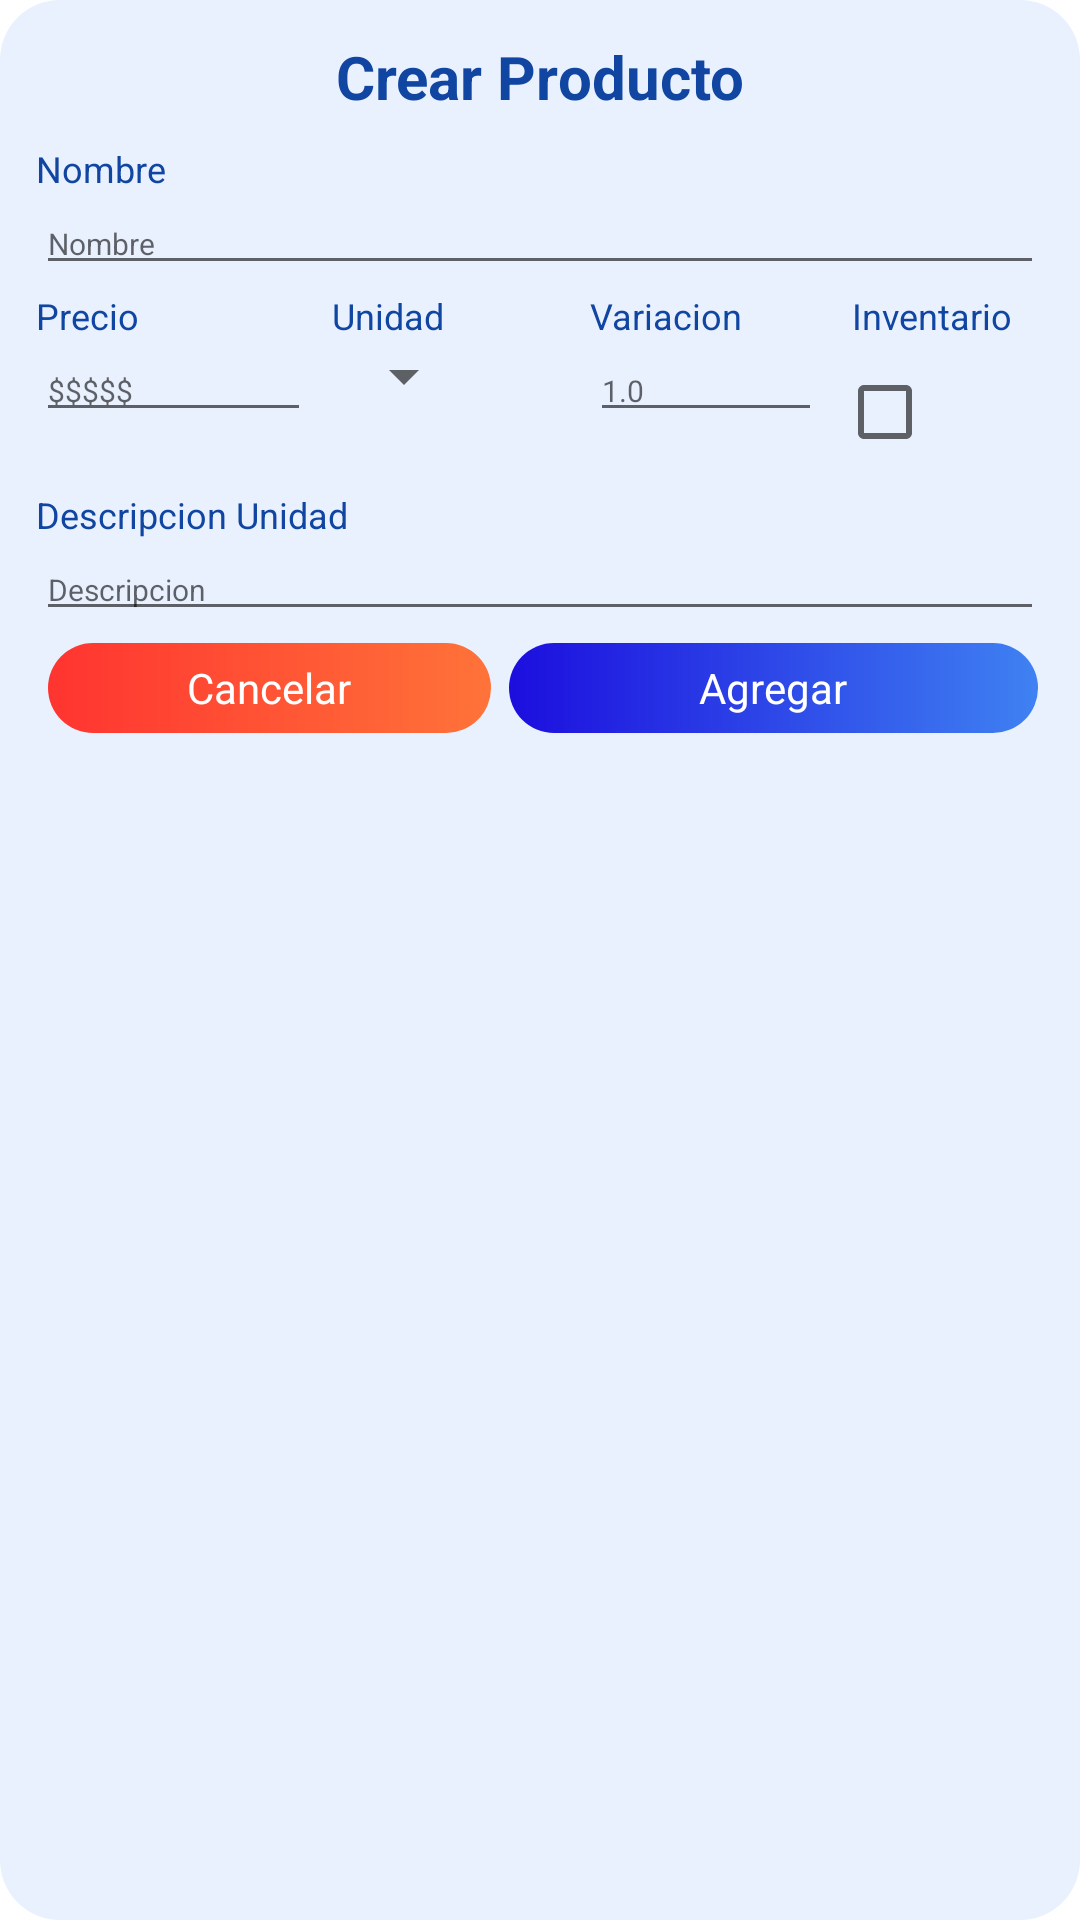

Reconstruct the res/layout file that produces this screen, plus the resources it refers to.
<!-- AndroidManifest.xml: application theme Theme.NaturalFisherApp -->
<!-- res/layout/dialog_fragment_crear_producto.xml -->
<?xml version="1.0" encoding="utf-8"?>
<LinearLayout android:background="@drawable/shape_dialog_azul_bajo"
    xmlns:android="http://schemas.android.com/apk/res/android"
    android:orientation="vertical"
    android:layout_width="match_parent"
    android:layout_height="match_parent"
    xmlns:app="http://schemas.android.com/apk/res-auto"
    xmlns:tools="http://schemas.android.com/tools">

    <LinearLayout
        android:layout_margin="2dp"
        android:gravity="center"
        android:layout_width="match_parent"
        android:layout_height="wrap_content">

        <TextView
            android:id="@+id/txtTitulo"
            android:layout_margin="5dp"
            android:textSize="20dp"
            android:textColor="@color/azul_oscuro"
            android:textStyle="bold"
            android:text="Crear Producto"
            android:layout_width="wrap_content"
            android:layout_height="wrap_content"/>

    </LinearLayout>

    <LinearLayout
        android:orientation="vertical"
        android:layout_margin="2dp"
        android:layout_width="match_parent"
        android:layout_height="wrap_content">

        <TextView
            android:layout_marginLeft="5dp"
            android:textSize="12dp"
            android:textColor="@color/azul_oscuro"
            android:textStyle="normal"
            android:text="Nombre"
            android:layout_width="wrap_content"
            android:layout_height="wrap_content"/>

        <EditText
            android:focusable="true"
            android:id="@+id/edtNombreProducto"
            android:layout_marginRight="5dp"
            android:layout_marginLeft="5dp"
            android:textSize="10dp"
            android:hint="Nombre"
            android:layout_width="match_parent"
            android:layout_height="wrap_content"/>



        <LinearLayout
            android:orientation="horizontal"
            android:layout_width="match_parent"
            android:layout_height="wrap_content">

            <LinearLayout
                android:layout_width="wrap_content"
                android:layout_height="wrap_content"
                android:layout_weight="0.4"
                android:orientation="vertical">

                <TextView
                    android:layout_width="wrap_content"
                    android:layout_height="wrap_content"
                    android:layout_marginLeft="5dp"
                    android:layout_marginTop="2dp"
                    android:text="Precio"
                    android:textColor="@color/azul_oscuro"
                    android:textSize="12dp"
                    android:textStyle="normal" />

                <EditText
                    android:inputType="numberDecimal"
                    android:id="@+id/edtPrecioProducto"
                    android:layout_width="match_parent"
                    android:layout_height="wrap_content"
                    android:layout_marginLeft="5dp"
                    android:layout_marginRight="5dp"
                    android:focusable="true"
                    android:hint="$$$$$"
                    android:textSize="10dp" />

            </LinearLayout>

            <LinearLayout
                android:layout_marginLeft="2dp"
                android:layout_marginRight="2dp"
                android:layout_weight="0.2"
                android:orientation="vertical"
                android:layout_width="wrap_content"
                android:layout_height="wrap_content">

                <TextView
                    android:layout_marginTop="2dp"
                    android:textSize="12dp"
                    android:textColor="@color/azul_oscuro"
                    android:textStyle="normal"
                    android:text="Unidad"
                    android:layout_width="wrap_content"
                    android:layout_height="wrap_content"/>

                <Spinner
                    android:id="@+id/spUnidadProducto"
                    android:focusable="true"
                    android:layout_width="wrap_content"
                    android:layout_height="wrap_content"/>


            </LinearLayout>

            <LinearLayout
                android:layout_weight="0.2"
                android:orientation="vertical"
                android:layout_width="wrap_content"
                android:layout_height="wrap_content">

                <TextView
                    android:layout_marginTop="2dp"
                    android:layout_marginLeft="5dp"
                    android:textSize="12dp"
                    android:textColor="@color/azul_oscuro"
                    android:textStyle="normal"
                    android:text="Variacion"
                    android:layout_width="wrap_content"
                    android:layout_height="wrap_content"/>

                <EditText
                    android:focusable="true"
                    android:inputType="numberDecimal"
                    android:id="@+id/edtVariacionProducto"
                    android:layout_marginRight="5dp"
                    android:layout_marginLeft="5dp"
                    android:textSize="10dp"
                    android:hint="1.0"
                    android:layout_width="match_parent"
                    android:layout_height="wrap_content"/>

            </LinearLayout>

            <LinearLayout
                android:layout_width="wrap_content"
                android:layout_height="wrap_content"
                android:layout_weight="0.1"
                android:orientation="vertical">

                <TextView
                    android:layout_marginTop="2dp"
                    android:layout_marginLeft="5dp"
                    android:textSize="12dp"
                    android:textColor="@color/azul_oscuro"
                    android:textStyle="normal"
                    android:text="Inventario"
                    android:layout_width="wrap_content"
                    android:layout_height="wrap_content"/>

                <CheckBox
                    android:id="@+id/chbxRealizaInventario"
                    android:layout_width="match_parent"
                    android:layout_height="wrap_content"/>

            </LinearLayout>

        </LinearLayout>

        <TextView
            android:layout_marginTop="2dp"
            android:layout_marginLeft="5dp"
            android:textSize="12dp"
            android:textColor="@color/azul_oscuro"
            android:textStyle="normal"
            android:text="Descripcion Unidad"
            android:layout_width="wrap_content"
            android:layout_height="wrap_content"/>



        <EditText
            android:focusable="true"
            android:id="@+id/edtDescripcionProducto"
            android:layout_marginRight="5dp"
            android:layout_marginLeft="5dp"
            android:textSize="10dp"
            android:hint="Descripcion"
            android:layout_width="match_parent"
            android:layout_height="wrap_content"/>

        <LinearLayout
            android:gravity="center_vertical"
            android:layout_marginRight="5dp"
            android:layout_marginLeft="5dp"
            android:orientation="horizontal"
            android:layout_width="match_parent"
            android:layout_height="wrap_content">

            <LinearLayout
                android:id="@+id/btnCancelar"
                android:layout_margin="4dp"
                android:layout_weight="0.4"
                android:background="@drawable/shape_btn_cancelar"
                android:gravity="center"
                android:layout_width="wrap_content"
                android:layout_height="30dp">

                <TextView
                    android:textColor="@color/white"
                    android:text="Cancelar"
                    android:layout_width="wrap_content"
                    android:layout_height="wrap_content"/>

            </LinearLayout>

            <LinearLayout
                android:id="@+id/btnAceptar"
                android:layout_margin="2dp"
                android:layout_weight="0.6"
                android:background="@drawable/shape_btn_aceptar"
                android:gravity="center"
                android:layout_width="wrap_content"
                android:layout_height="30dp">

                <TextView
                    android:textColor="@color/white"
                    android:text="Agregar"
                    android:layout_width="wrap_content"
                    android:layout_height="wrap_content"/>

            </LinearLayout>

        </LinearLayout>



    </LinearLayout>

</LinearLayout>
<!-- resources referenced by this layout -->
<resources>
  <color name="azul_oscuro">#1046A2</color>
  <color name="white">#FFFFFFFF</color>
  <!-- drawable shape_btn_aceptar (drawable) -->
  <shape
      xmlns:android="http://schemas.android.com/apk/res/android"
      android:shape="rectangle"   >
  
      <gradient
          android:startColor="#3F81F2"
          android:endColor="#1C0EDE"
          android:angle="180" />
  
      <padding
          android:left="1dp"
          android:top="1dp"
          android:right="1dp"
          android:bottom="1dp"    >
      </padding>
  
      <corners
          android:radius="100dp"   >
      </corners>
  
  </shape>
  <!-- drawable shape_btn_cancelar (drawable) -->
  <shape
      xmlns:android="http://schemas.android.com/apk/res/android"
      android:shape="rectangle"   >
  
      <gradient
          android:startColor="#FF7339"
          android:endColor="#FF3430"
          android:angle="180" />
  
      <padding
          android:left="5dp"
          android:top="5dp"
          android:right="5dp"
          android:bottom="5dp"    >
      </padding>
  
      <corners
          android:radius="100dp"   >
      </corners>
  
  </shape>
  <!-- drawable shape_dialog_azul_bajo (drawable) -->
  <shape
      xmlns:android="http://schemas.android.com/apk/res/android"
      android:shape="rectangle"   >
  
      <solid
          android:color="#E9F1FF" />
  
      <padding
          android:left="5dp"
          android:top="5dp"
          android:right="5dp"
          android:bottom="5dp"    >
      </padding>
  
      <corners
          android:radius="20dp"   >
      </corners>
  
  </shape>
  <style name="Theme.NaturalFisherApp" parent="Theme.MaterialComponents.DayNight.DarkActionBar">
          
          <item name="colorPrimary">@color/purple_500</item>
          <item name="colorPrimaryVariant">@color/purple_700</item>
          <item name="colorOnPrimary">@color/white</item>
          
          <item name="colorSecondary">@color/teal_200</item>
          <item name="colorSecondaryVariant">@color/teal_700</item>
          <item name="colorOnSecondary">@color/black</item>
          
          <item name="android:statusBarColor" tools:targetApi="l">?attr/colorPrimaryVariant</item>
          
      </style>
  <color name="purple_500">#FF6200EE</color>
  <color name="purple_700">#FF3700B3</color>
  <color name="teal_200">#FF03DAC5</color>
  <color name="teal_700">#FF018786</color>
  <color name="black">#FF000000</color>
</resources>
